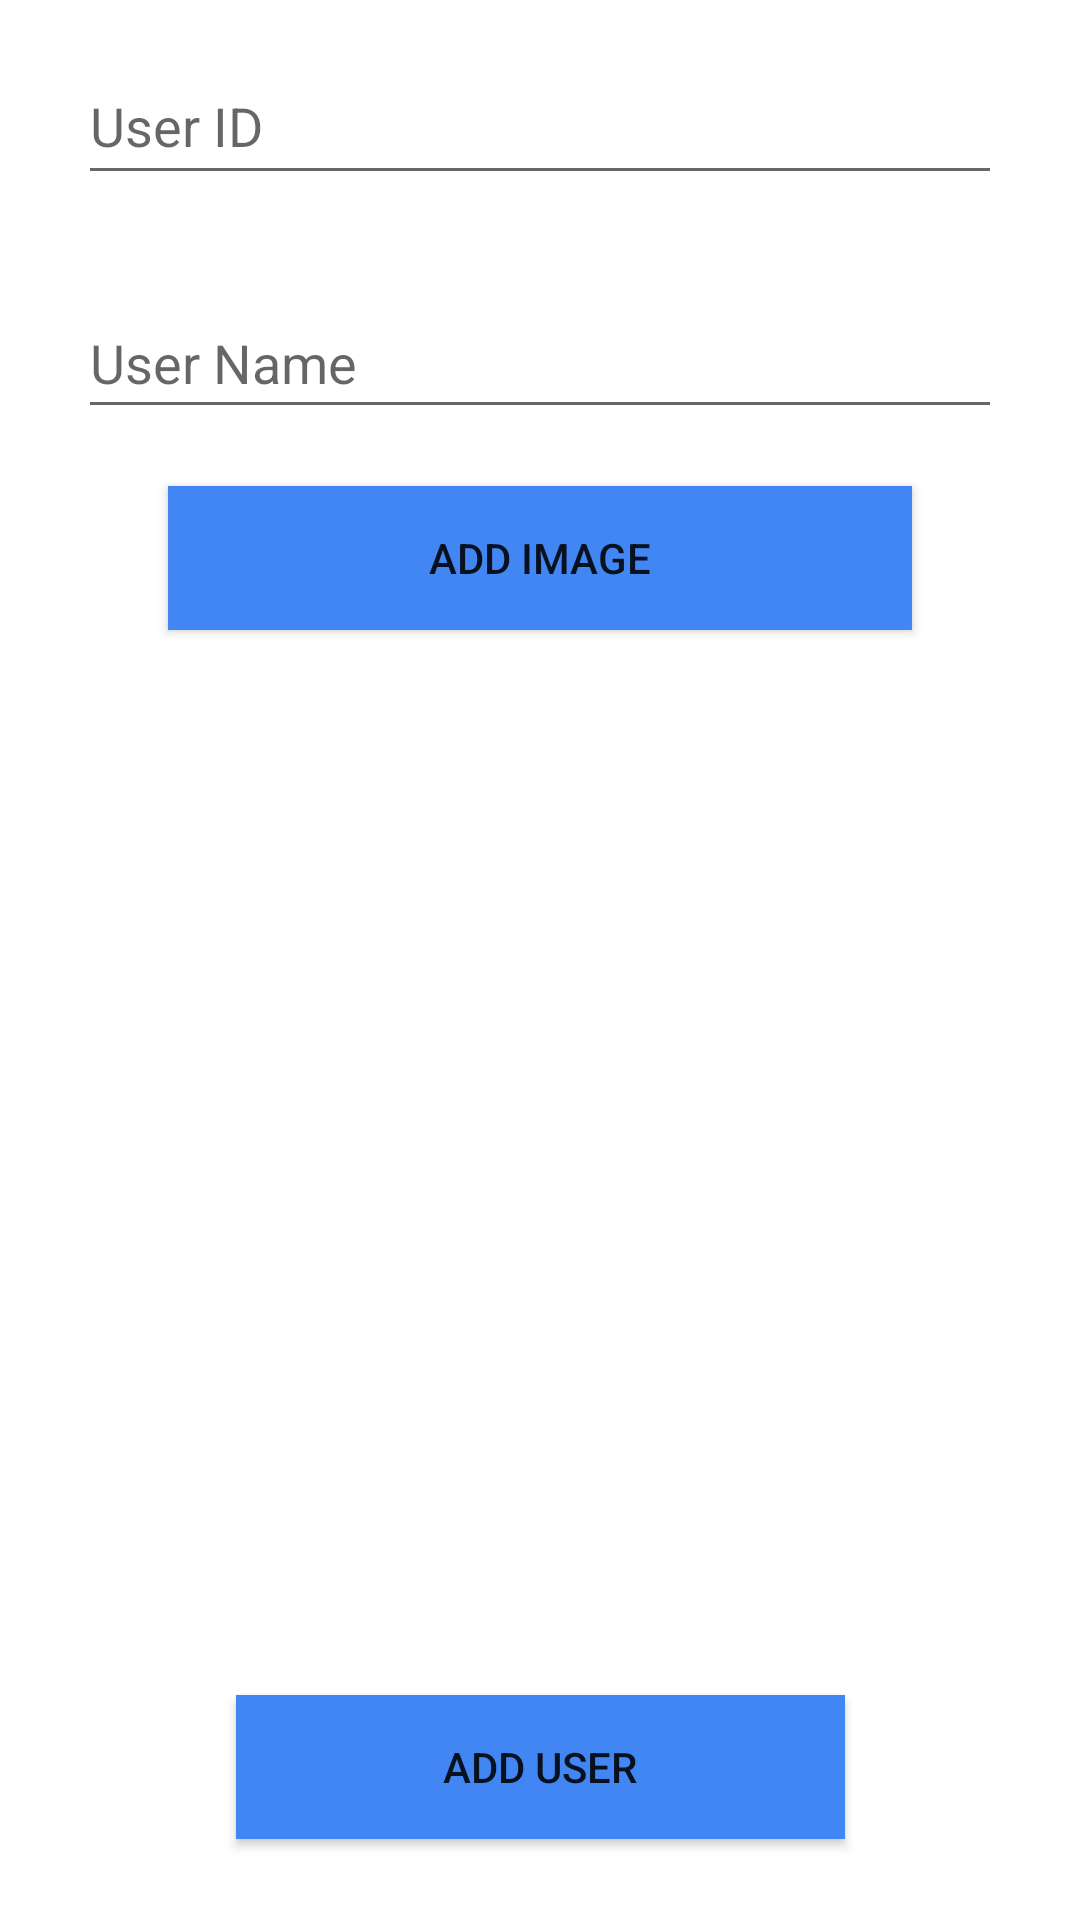

Write the Android layout XML for this screen, with the resource values it uses.
<!-- AndroidManifest.xml: application theme Theme.DriveServer -->
<!-- res/layout/add_user.xml -->
<?xml version="1.0" encoding="utf-8"?>
<androidx.constraintlayout.widget.ConstraintLayout
    xmlns:android="http://schemas.android.com/apk/res/android"
    xmlns:app="http://schemas.android.com/apk/res-auto"
    xmlns:tools="http://schemas.android.com/tools"
    android:layout_width="match_parent"
    android:layout_height="match_parent">

    <EditText
        android:id="@+id/et_uid"
        android:layout_width="0dp"
        android:layout_height="49dp"
        android:ems="10"
        android:inputType="textPersonName"
        android:hint="User ID"
        app:layout_constraintTop_toTopOf="parent"
        android:layout_marginTop="16dp"
        tools:layout_constraintRight_creator="1"
        app:layout_constraintRight_toRightOf="@+id/et_uname"
        tools:layout_constraintLeft_creator="1"
        app:layout_constraintLeft_toLeftOf="@+id/et_uname" />

    <EditText
        android:id="@+id/et_uname"
        android:layout_width="308dp"
        android:layout_height="47dp"
        android:ems="10"
        android:inputType="textPersonName"
        android:hint="User Name"
        tools:layout_constraintTop_creator="1"
        tools:layout_constraintRight_creator="1"
        tools:layout_constraintBottom_creator="1"
        app:layout_constraintBottom_toTopOf="@+id/iv_uphoto"
        android:layout_marginEnd="26dp"
        app:layout_constraintRight_toRightOf="parent"
        android:layout_marginTop="80dp"
        android:layout_marginBottom="81dp"
        app:layout_constraintTop_toTopOf="@+id/et_uid"
        android:layout_marginRight="26dp" />

    <Button
        android:id="@+id/btn_image"
        android:layout_width="0dp"
        android:layout_height="48dp"
        android:layout_marginEnd="56dp"
        android:layout_marginLeft="56dp"
        android:layout_marginRight="56dp"
        android:layout_marginStart="56dp"
        android:layout_marginTop="162dp"
        android:text="Add Image"
        android:background="#4286f4"
        app:layout_constraintHorizontal_bias="0.0"
        app:layout_constraintLeft_toLeftOf="parent"
        app:layout_constraintRight_toRightOf="parent"
        app:layout_constraintTop_toTopOf="parent"
        tools:layout_constraintLeft_creator="1"
        tools:layout_constraintRight_creator="1"
        tools:layout_constraintTop_creator="1" />

    <ImageView
        android:id="@+id/iv_uphoto"
        android:layout_width="0dp"
        android:layout_height="0dp"
        app:srcCompat="@mipmap/ic_launcher"
        app:layout_constraintLeft_toLeftOf="parent"
        app:layout_constraintRight_toRightOf="parent"
        tools:layout_constraintTop_creator="1"
        tools:layout_constraintRight_creator="1"
        tools:layout_constraintBottom_creator="1"
        android:layout_marginStart="67dp"
        app:layout_constraintBottom_toBottomOf="@+id/btn_add_user"
        android:layout_marginEnd="67dp"
        android:layout_marginTop="62dp"
        tools:layout_constraintLeft_creator="1"
        android:layout_marginBottom="53dp"
        app:layout_constraintTop_toTopOf="@+id/btn_image"
        android:layout_marginLeft="67dp"
        android:layout_marginRight="67dp"
        app:layout_constraintHorizontal_bias="0.0"
        app:layout_constraintVertical_bias="0.0" />

    <Button
        android:id="@+id/btn_add_user"
        android:layout_width="203dp"
        android:layout_height="48dp"
        android:layout_marginBottom="27dp"
        android:text="Add User"
        android:background="#4286f4"
        app:layout_constraintBottom_toBottomOf="parent"
        app:layout_constraintHorizontal_bias="0.502"
        app:layout_constraintLeft_toLeftOf="parent"
        app:layout_constraintRight_toRightOf="parent"
        tools:layout_constraintLeft_creator="1"
        tools:layout_constraintRight_creator="1" />
</androidx.constraintlayout.widget.ConstraintLayout>
<!-- resources referenced by this layout -->
<resources>
  <style name="Theme.DriveServer" parent="Theme.MaterialComponents.DayNight.DarkActionBar">
          
          <item name="colorPrimary">@color/purple_500</item>
          <item name="colorPrimaryVariant">@color/purple_700</item>
          <item name="colorOnPrimary">@color/white</item>
          
          <item name="colorSecondary">@color/teal_200</item>
          <item name="colorSecondaryVariant">@color/teal_700</item>
          <item name="colorOnSecondary">@color/black</item>
          
          <item name="android:statusBarColor" tools:targetApi="l">?attr/colorPrimaryVariant</item>
          
      </style>
  <!-- not gathered from this repository: default colours our renderer supplied (Android Studio template values) -->
  <color name="purple_500">#FF6200EE</color>
  <color name="purple_700">#FF3700B3</color>
  <color name="teal_200">#FF03DAC5</color>
  <color name="teal_700">#FF018786</color>
  <color name="black">#FF000000</color>
  <color name="white">#FFFFFFFF</color>
</resources>
